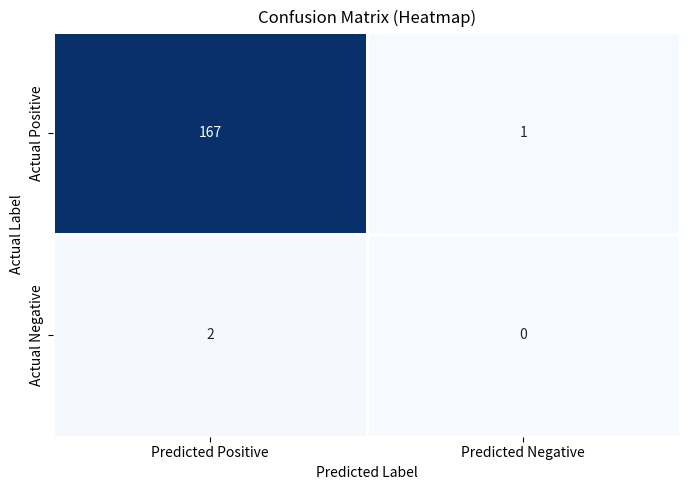
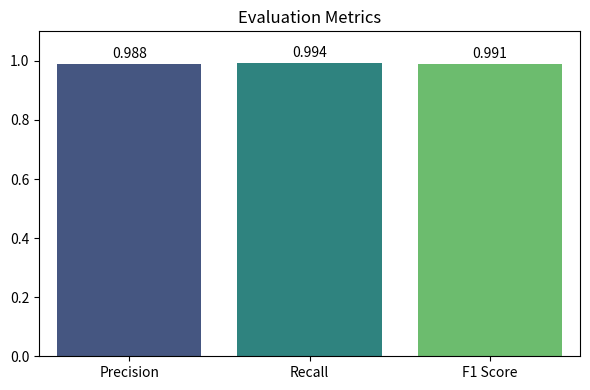

Reproduce these figures in Python, in order.
import matplotlib.pyplot as plt
import seaborn as sns
import numpy as np
import pandas as pd

# --- Data Confusion Matrix ---
TP = 167
FN = 1
FP = 2
TN = 0

# Confusion matrix numerik
cm = np.array([[TP, FN],
               [FP, TN]])

# Buat DataFrame agar heatmap lebih rapi
df_cm = pd.DataFrame(cm,
                     index=['Actual Positive', 'Actual Negative'],
                     columns=['Predicted Positive', 'Predicted Negative'])

# --- Perhitungan Metrik Evaluasi ---
precision = TP / (TP + FP) if (TP + FP) > 0 else 0
recall = TP / (TP + FN) if (TP + FN) > 0 else 0
f1 = 2 * precision * recall / (precision + recall) if (precision + recall) > 0 else 0

# --- Visualisasi Confusion Matrix Heatmap ---
plt.figure(figsize=(7, 5))
sns.heatmap(df_cm, annot=True, fmt='d', cmap='Blues', cbar=False,
            linewidths=1, linecolor='white')
plt.title("Confusion Matrix (Heatmap)")
plt.xlabel("Predicted Label")
plt.ylabel("Actual Label")
plt.tight_layout()
plt.show()

# --- Visualisasi Evaluation Metrics ---
metrics = ['Precision', 'Recall', 'F1 Score']
values = [precision, recall, f1]

plt.figure(figsize=(6, 4))
sns.barplot(x=metrics, y=values, palette='viridis')
plt.ylim(0, 1.1)
plt.title("Evaluation Metrics")
for i, v in enumerate(values):
    plt.text(i, v + 0.02, f"{v:.3f}", ha='center')
plt.tight_layout()
plt.show()

# --- Print Angka Metrik (Opsional) ---
print("=== Evaluation Metrics ===")
print(f"Precision: {precision:.3f}")
print(f"Recall   : {recall:.3f}")
print(f"F1 Score : {f1:.3f}")
